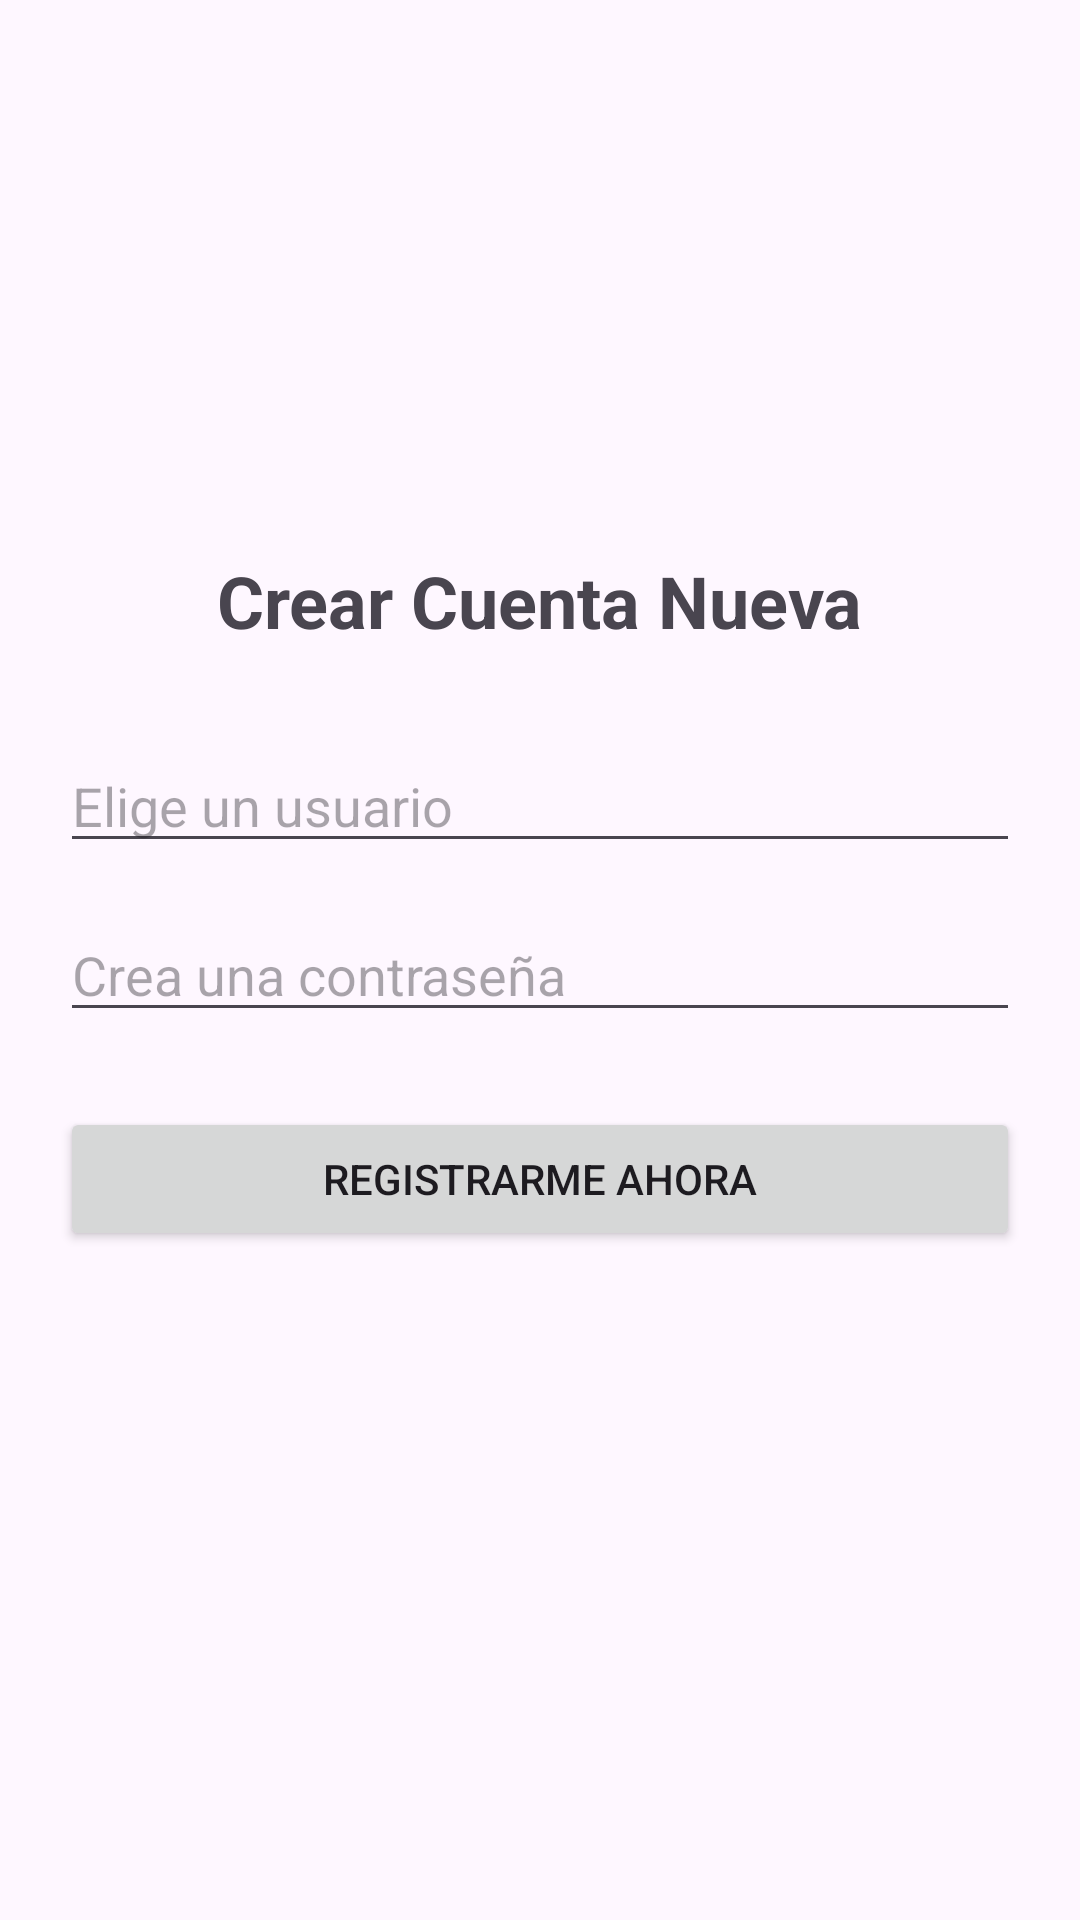

Produce the Android XML layout that renders to this screen, including the resource entries it uses.
<!-- AndroidManifest.xml: application theme Theme.Tarea_3_BLJA -->
<!-- res/layout/activity_registro.xml -->
<?xml version="1.0" encoding="utf-8"?>
<androidx.constraintlayout.widget.ConstraintLayout xmlns:android="http://schemas.android.com/apk/res/android"
    xmlns:app="http://schemas.android.com/apk/res-auto"
    xmlns:tools="http://schemas.android.com/tools"
    android:id="@+id/main"
    android:layout_width="match_parent"
    android:layout_height="match_parent"
    tools:context=".registro">

    <LinearLayout
        android:layout_width="match_parent"
        android:layout_height="match_parent"
        android:orientation="vertical"
        android:padding="20dp"
        android:gravity="center">

        <TextView
            android:layout_width="wrap_content"
            android:layout_height="wrap_content"
            android:text="Crear Cuenta Nueva"
            android:textSize="24sp"
            android:textStyle="bold"
            android:layout_marginBottom="30dp"/>

        <EditText
            android:id="@+id/etRegUsername"
            android:layout_width="match_parent"
            android:layout_height="wrap_content"
            android:hint="Elige un usuario"
            android:inputType="text"/>

        <EditText
            android:id="@+id/etRegPassword"
            android:layout_width="match_parent"
            android:layout_height="wrap_content"
            android:hint="Crea una contraseña"
            android:inputType="textPassword"
            android:layout_marginTop="15dp"/>

        <Button
            android:id="@+id/btnDoRegister"
            android:layout_width="match_parent"
            android:layout_height="wrap_content"
            android:text="Registrarme ahora"
            android:layout_marginTop="25dp"/>

        <TextView
            android:id="@+id/tvRegResponse"
            android:layout_width="wrap_content"
            android:layout_height="wrap_content"
            android:text=""
            android:layout_marginTop="20dp"
            android:textAlignment="center"
            android:textColor="#FF0000"/>

    </LinearLayout>

</androidx.constraintlayout.widget.ConstraintLayout>
<!-- resources referenced by this layout -->
<resources>
  <style name="Theme.Tarea_3_BLJA" parent="Base.Theme.Tarea_3_BLJA" />
  <style name="Base.Theme.Tarea_3_BLJA" parent="Theme.Material3.DayNight.NoActionBar">
          
          
      </style>
</resources>
